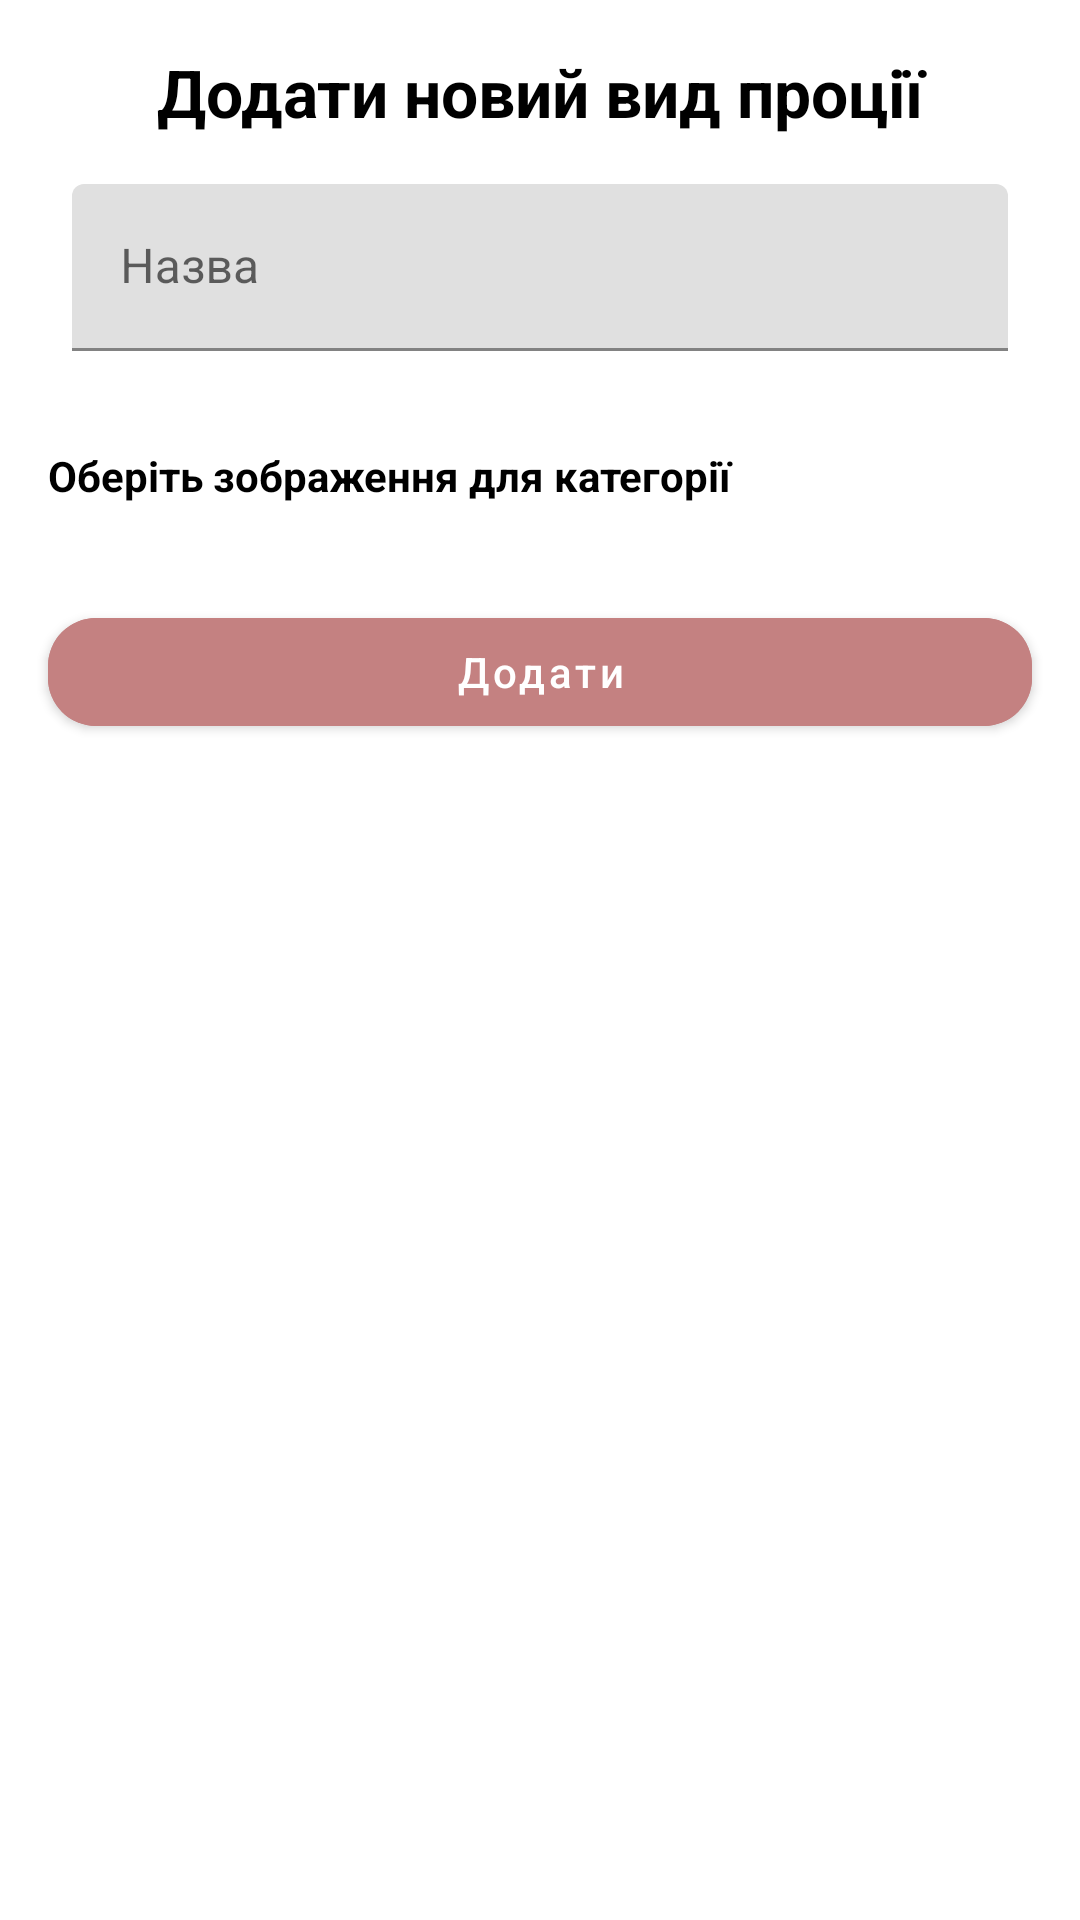

Produce the Android XML layout that renders to this screen, including the resource entries it uses.
<!-- AndroidManifest.xml: fallback theme Theme.MaterialComponents.DayNight.NoActionBar -->
<!-- res/layout/bs_add_new_category.xml -->
<androidx.constraintlayout.widget.ConstraintLayout xmlns:android="http://schemas.android.com/apk/res/android"
    xmlns:app="http://schemas.android.com/apk/res-auto"
    xmlns:tools="http://schemas.android.com/tools"
    android:layout_width="match_parent"
    android:layout_height="wrap_content">

    <com.google.android.material.textview.MaterialTextView
        android:id="@+id/tvAddNew"
        android:layout_width="0dp"
        android:layout_height="wrap_content"
        android:layout_marginVertical="16dp"
        android:gravity="center"
        android:text="@string/add_new_portion_type"
        android:textColor="@color/black"
        android:textSize="22sp"
        android:textStyle="bold"
        app:layout_constraintEnd_toEndOf="parent"
        app:layout_constraintStart_toStartOf="parent"
        app:layout_constraintTop_toTopOf="parent" />

    <com.google.android.material.textfield.TextInputLayout
        android:id="@+id/tilTitle"
        android:layout_width="0dp"
        android:layout_height="wrap_content"
        android:layout_marginHorizontal="24dp"
        android:layout_marginVertical="16dp"
        android:hint="@string/name"
        app:layout_constraintBottom_toTopOf="@id/tvChooseIcon"
        app:layout_constraintEnd_toEndOf="parent"
        app:layout_constraintStart_toStartOf="parent"
        app:layout_constraintTop_toBottomOf="@id/tvAddNew"
        app:layout_constraintVertical_chainStyle="packed">

        <com.google.android.material.textfield.TextInputEditText
            android:id="@+id/etTitle"
            android:layout_width="match_parent"
            android:layout_height="wrap_content"
            android:inputType="text" />
    </com.google.android.material.textfield.TextInputLayout>

    <com.google.android.material.textview.MaterialTextView
        android:id="@+id/tvChooseIcon"
        android:layout_width="0dp"
        android:layout_height="wrap_content"
        android:layout_marginHorizontal="16dp"
        android:layout_marginVertical="16dp"
        android:text="@string/choose_icon"
        android:textColor="@color/black"
        android:textStyle="bold"
        app:layout_constraintBottom_toTopOf="@id/rvCategory"
        app:layout_constraintEnd_toEndOf="parent"
        app:layout_constraintStart_toStartOf="parent"
        app:layout_constraintTop_toBottomOf="@id/tilTitle" />

    <androidx.recyclerview.widget.RecyclerView
        android:id="@+id/rvCategory"
        android:layout_width="0dp"
        android:layout_height="wrap_content"
        android:orientation="horizontal"
        app:layout_constraintBottom_toTopOf="@id/btAdd"
        app:layout_constraintEnd_toEndOf="@id/tilTitle"
        app:layout_constraintStart_toStartOf="@id/tilTitle"
        app:layout_constraintTop_toBottomOf="@id/tvChooseIcon"
        tools:layoutManager="androidx.recyclerview.widget.LinearLayoutManager"
        tools:listitem="@layout/item_icon_category" />

    <com.google.android.material.button.MaterialButton
        android:id="@+id/btAdd"
        android:layout_width="0dp"
        android:layout_height="wrap_content"
        android:layout_marginHorizontal="16dp"
        android:layout_marginVertical="16dp"
        android:backgroundTint="#C48181"
        android:text="@string/add"
        android:textColor="@color/white"
        android:textAllCaps="false"
        app:cornerRadius="16dp"
        app:layout_constraintEnd_toEndOf="parent"
        app:layout_constraintStart_toStartOf="parent"
        app:layout_constraintTop_toBottomOf="@id/rvCategory" />
</androidx.constraintlayout.widget.ConstraintLayout>
<!-- res/layout/item_icon_category.xml (included above) -->
<androidx.constraintlayout.widget.ConstraintLayout xmlns:android="http://schemas.android.com/apk/res/android"
    android:layout_width="wrap_content"
    android:layout_height="wrap_content"
    xmlns:app="http://schemas.android.com/apk/res-auto">

    <androidx.appcompat.widget.AppCompatImageView
        android:id="@+id/ivIcon"
        android:layout_width="40dp"
        android:layout_height="40dp"
        app:srcCompat="@drawable/ic_croissant"
        app:layout_constraintTop_toTopOf="parent"
        android:layout_marginHorizontal="16dp"
        android:layout_marginVertical="16dp"
        app:layout_constraintStart_toStartOf="parent"/>

    <com.google.android.material.textview.MaterialTextView
        android:layout_width="0dp"
        android:layout_height="0dp"
        app:layout_constraintTop_toTopOf="@id/ivIcon"
        app:layout_constraintStart_toStartOf="@id/ivIcon"
        app:layout_constraintBottom_toBottomOf="@id/ivIcon"
        app:layout_constraintEnd_toEndOf="@id/ivIcon"
        android:background="@drawable/shape_for_category"/>
</androidx.constraintlayout.widget.ConstraintLayout>
<!-- resources referenced by this layout -->
<resources>
  <color name="black">#FF000000</color>
  <color name="white">#FFFFFFFF</color>
  <!-- drawable shape_for_category (drawable) -->
  <?xml version="1.0" encoding="utf-8"?>
  <shape  android:shape="rectangle" xmlns:android="http://schemas.android.com/apk/res/android">
  <stroke android:color="#D3EFA3A3"
      android:width="1dp"/>
      <corners android:radius="8dp"/>
  </shape>
  <string name="add">Додати</string>
  <string name="add_new_portion_type">Додати новий вид проції</string>
  <string name="choose_icon">Оберіть зображення для категорії</string>
  <string name="name">Назва</string>
</resources>
